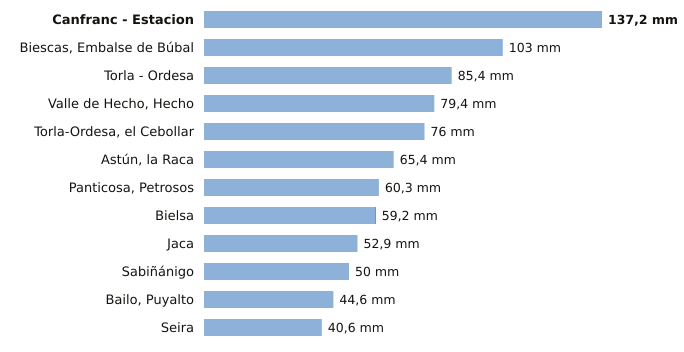

Values plotted in this chart, from the file beside it:
estacion, provincia, indicativo, mm_6_dias_anteriores, mm_hoy, mm_7_dias, horas_de_hoy
Canfranc - Estacion, Huesca, 9198X, 137.2, 0.0, 137.2, 2
Biescas, Embalse de Búbal, Huesca, 9453X, 103.0, 0.0, 103.0, 2
Torla - Ordesa, Huesca, 9814X, 85.4, 0.0, 85.4, 2
Valle de Hecho, Hecho, Huesca, 9207, 79.4, 0.0, 79.4, 2
Torla-Ordesa, el Cebollar, Huesca, 9814I, 76.0, 0.0, 76.0, 2
Astún, la Raca, Huesca, 9195C, 65.4, 0.0, 65.4, 2
Panticosa, Petrosos, Huesca, 9451F, 60.3, 0.0, 60.3, 2
Bielsa, Huesca, 9784P, 59.0, 0.2, 59.2, 2
Jaca, Huesca, 9201X, 52.9, 0.0, 52.9, 2
Sabiñánigo, Huesca, 9460X, 50.0, 0.0, 50.0, 2
Bailo, Puyalto, Huesca, 9211F, 44.6, 0.0, 44.6, 2
Seira, Huesca, 9843A, 40.6, 0.0, 40.6, 2
